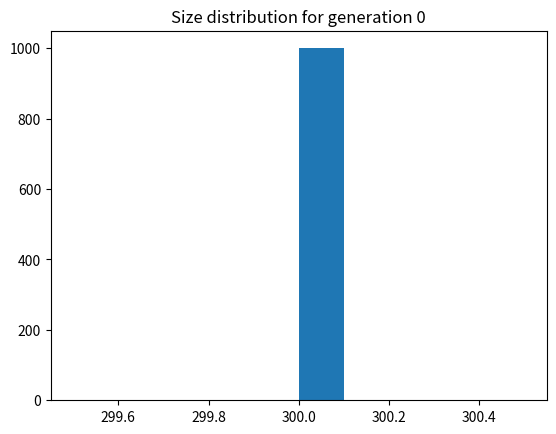
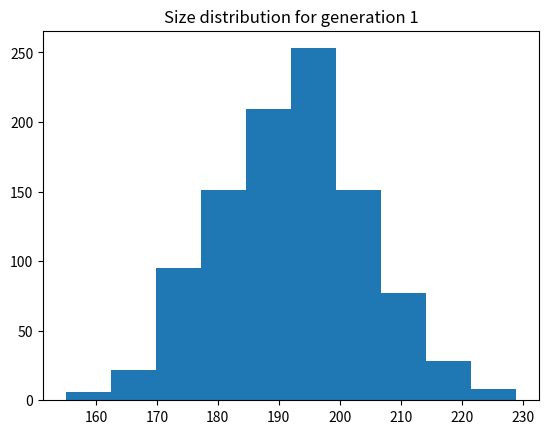
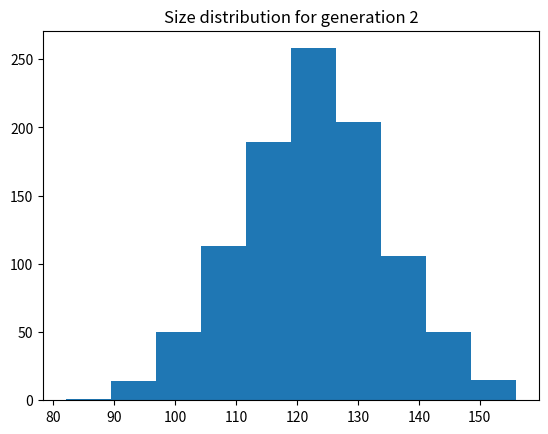
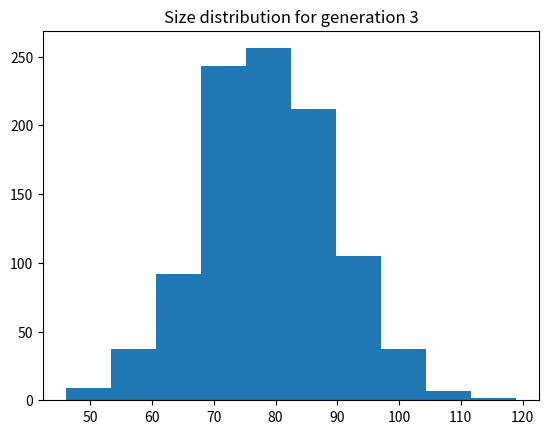
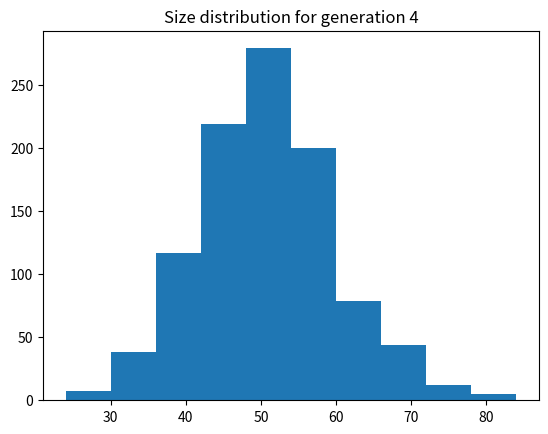
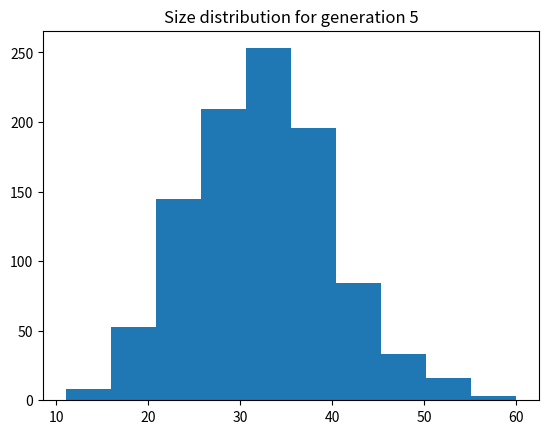
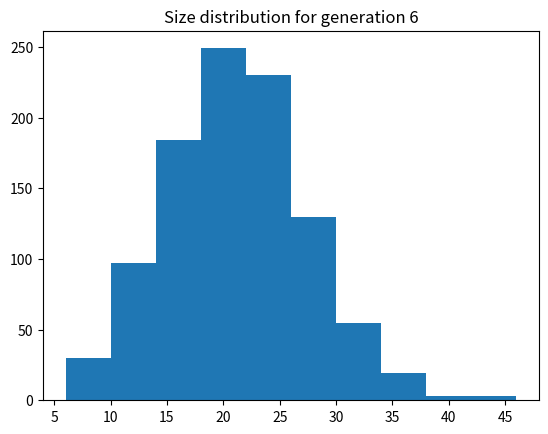
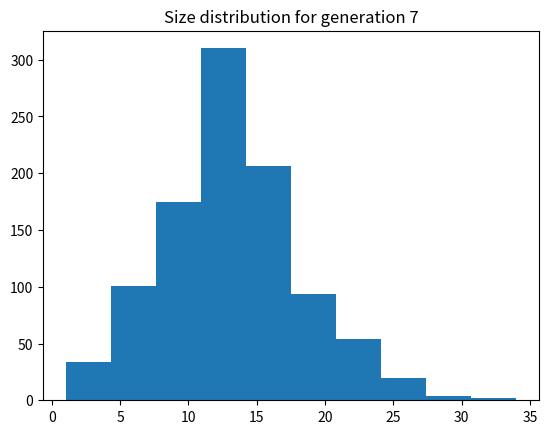
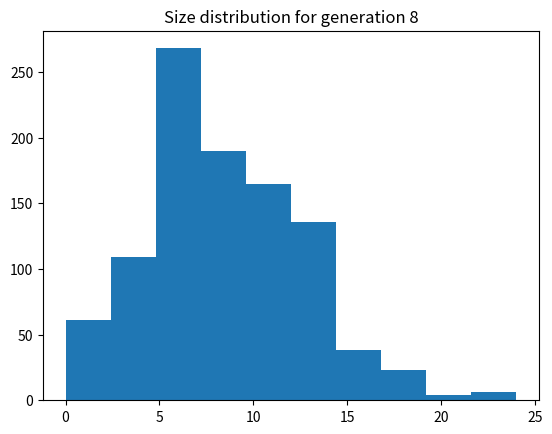
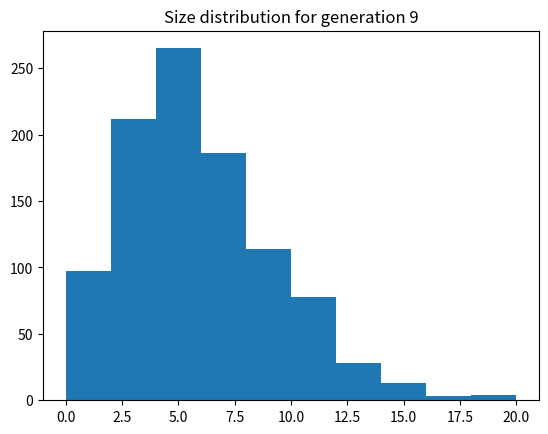
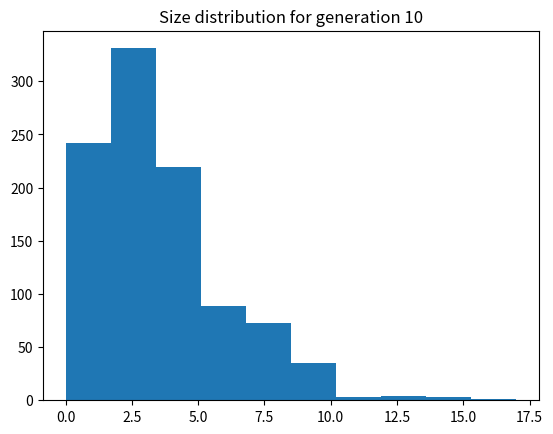
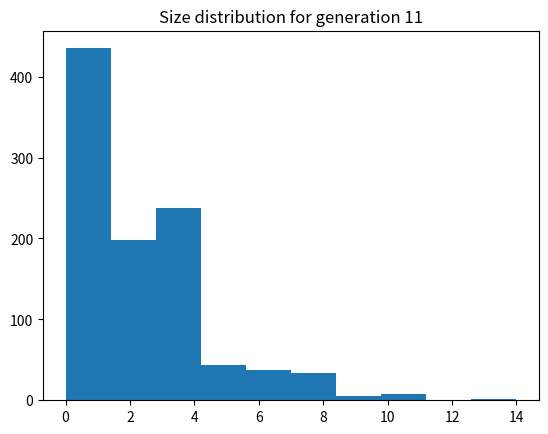
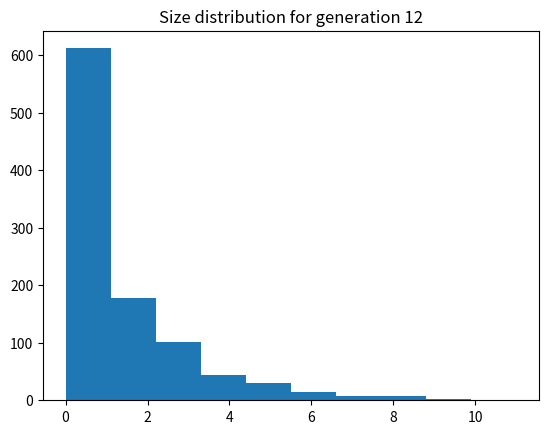
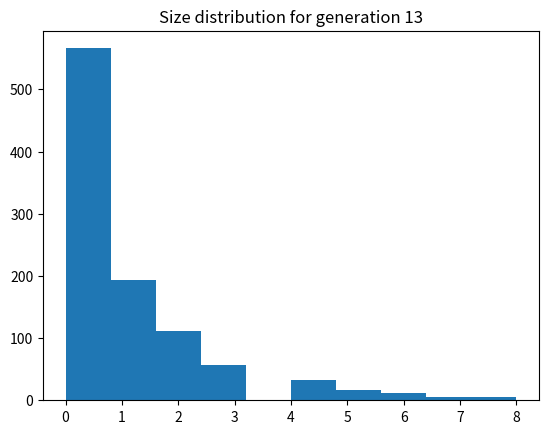
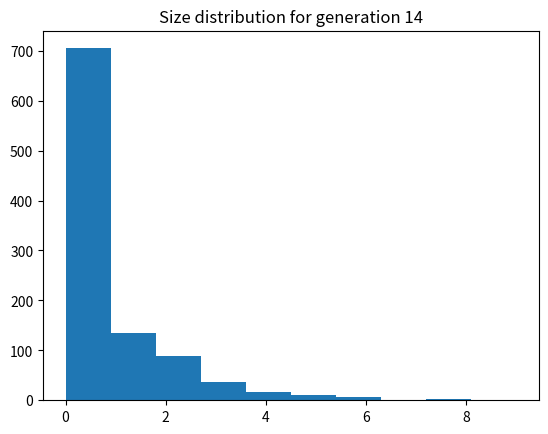
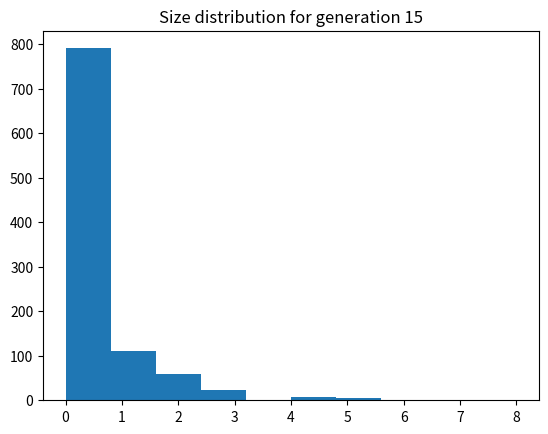

Python code for these plots, in order:
import numpy as np
import matplotlib.pyplot as plt

start = 300 #How many people with that surname we start with

number_of_generations = 100 #how long the simulation lasts
number_of_reruns=1000 # how many times we simulate it

sizes = np.zeros([number_of_reruns,number_of_generations+1], dtype=int)
sizes[:,0]=start

for rerun in range(number_of_reruns):
    for generation in range(1,number_of_generations):
        values = np.random.choice(a=[0,1,2,3], size=sizes[rerun,generation-1], p=[0.48,0.41,0.1,0.01])
        sizes[rerun,generation]=np.sum(values)

print("Sizes:")
print(sizes)
#Average size of each generation
average_sizes = sizes.mean(axis=0)

print("Averages of each generation:", average_sizes)

#Number of extinctions
last_gen = sizes[:,-1]
extinctions = np.sum(last_gen==0)
print("Number of extinctions: ",extinctions)
print("Estimated probability of extinction: ",extinctions/number_of_reruns)

for x in range(number_of_generations):
    data = sizes[:,x]
    fig, ax = plt.subplots()
    ax.hist(data)
    ax.set_title("Size distribution for generation "+(str)(x))
    fig.savefig("Size distribution for generation "+(str)(x))
    
plt.plot(sizes[0,:])
plt.show()

